Dataset: training (GitHub, arfianaja/deteksi_jenis_awan). Classes: cumulunimbus, cumulus, nimbostratus, stratocumulus, stratus.

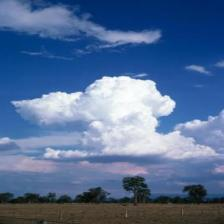
Label: cumulunimbus

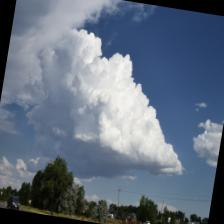
Label: cumulus

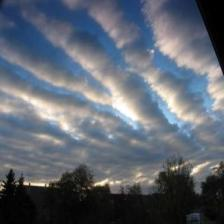
Label: stratocumulus

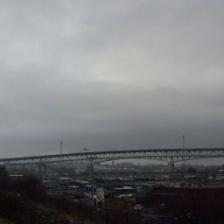
Label: nimbostratus

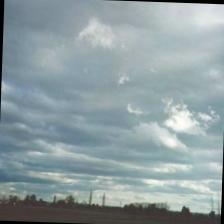
Label: stratus

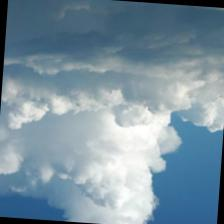
Label: cumulunimbus
